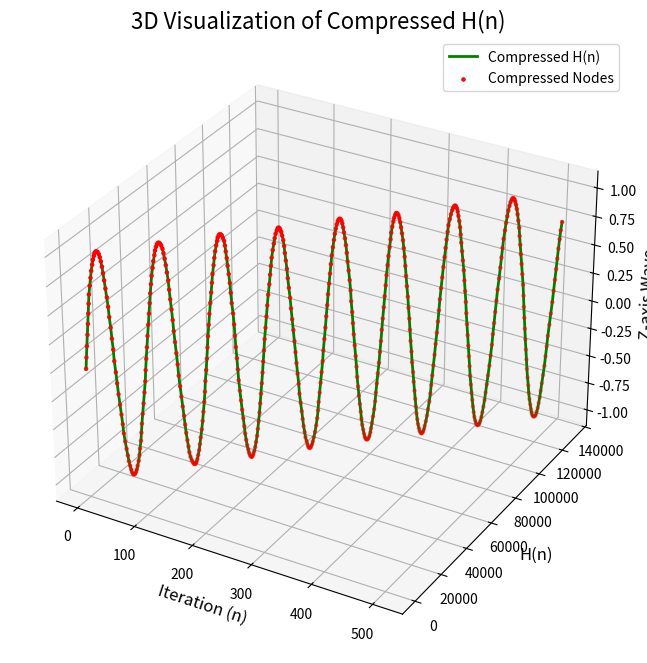

The script that saved this image:
import numpy as np
import matplotlib.pyplot as plt
from mpl_toolkits.mplot3d import Axes3D

# Load binary data (example placeholder for file loading)
binary_data = np.random.randint(0, 256, size=1024, dtype=np.uint8)  # Example random binary data

# Step 1: Compress Data into H
def compress_to_H(binary_data, compression_factor=2):
    """
    Compress binary data into harmonics using a specified compression factor.

    Args:
        binary_data (np.array): Input binary data as bytes.
        compression_factor (int): Factor to reduce the data size.

    Returns:
        np.array: Compressed harmonics.
    """
    harmonics = np.cumsum(binary_data.astype(np.float64))  # Cumulative sum for harmonic encoding
    return harmonics[::compression_factor]  # Downsample based on the compression factor

# Step 2: Decompress Data from H
def decompress_from_H(compressed_harmonics, original_size, compression_factor=2):
    """
    Retrieve the original binary data from compressed harmonics.

    Args:
        compressed_harmonics (np.array): Compressed harmonic data.
        original_size (int): Original size of the binary data.
        compression_factor (int): Factor used during compression.

    Returns:
        np.array: Reconstructed binary data as bytes.
    """
    # Upsample compressed harmonics back to the original size
    expanded_harmonics = np.interp(
        np.linspace(0, len(compressed_harmonics) - 1, original_size),
        np.arange(len(compressed_harmonics)),
        compressed_harmonics
    )
    reversed_data = np.diff(np.insert(expanded_harmonics, 0, 0))  # Reverse cumulative sum
    return np.round(reversed_data).astype(np.uint8)  # Ensure integer byte output

# Compress the binary data
compression_factor = 2
compressed_harmonics = compress_to_H(binary_data, compression_factor=compression_factor)

# Decompress to retrieve the original binary data
retrieved_data = decompress_from_H(compressed_harmonics, len(binary_data), compression_factor=compression_factor)

# Visualization of the Compressed Harmonics
fig = plt.figure(figsize=(12, 8))
ax = fig.add_subplot(111, projection='3d')

# Generate 3D coordinates for visualization
x = np.arange(len(compressed_harmonics))
y = compressed_harmonics
z = np.sin(x / 10.0)  # Arbitrary sine wave for depth

ax.plot(x, y, z, label="Compressed H(n)", color='g', lw=2)
ax.scatter(x, y, z, color='r', s=5, label="Compressed Nodes")

# Add labels and legend
ax.set_title("3D Visualization of Compressed H(n)", fontsize=16)
ax.set_xlabel("Iteration (n)", fontsize=12)
ax.set_ylabel("H(n)", fontsize=12)
ax.set_zlabel("Z-axis Wave", fontsize=12)
ax.legend()
plt.show()

# Outputs: Full Original and Decoded Data Comparison
print("=== Full Original Binary Data ===")
print(binary_data.tolist())  # Output full data as a list for readability

print("\n=== Full Compressed Harmonics ===")
print(compressed_harmonics.tolist())

print("\n=== Full Decoded Binary Data ===")
print(retrieved_data.tolist())

# Validate the process
is_equal = np.array_equal(binary_data, retrieved_data)
print("\nData matches:", is_equal)

if not is_equal:
    print("\nDifferences Detected:")
    mismatched_indices = np.where(binary_data != retrieved_data)[0]
    print("Indices where data mismatch occurs:", mismatched_indices.tolist())
    print("Original values at mismatched indices:", binary_data[mismatched_indices].tolist())
    print("Decoded values at mismatched indices:", retrieved_data[mismatched_indices].tolist())
